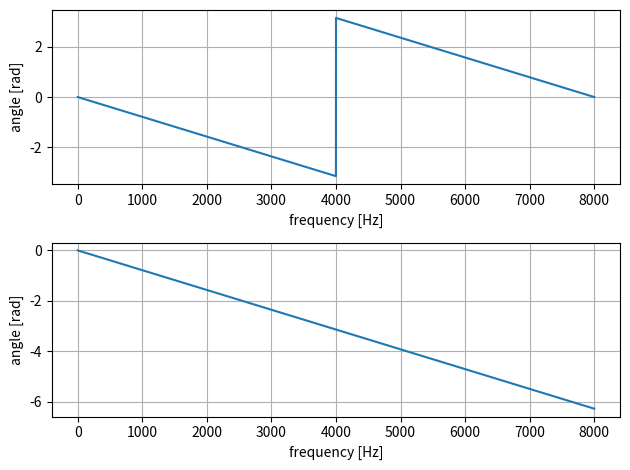

The script that saved this image:
import numpy as np
import matplotlib.pyplot as plt


def create_sound(fs, f):
    t = np.arange(fs * 2) / fs
    x = np.sin(2 * np.pi * f * t)
    return t, x


def zero_padding(x):
    fft_size = 2 ** (np.ceil(np.log2(len(x))))
    return int(fft_size)


def analyze_spectrum_angle(fs, x, fft_size):
    X = np.fft.fft(x, fft_size)
    w = np.arange(fft_size) * fs / fft_size
    plt.subplot(2, 1, 1)
    plt.plot(w, np.angle(X))
    plt.grid()
    plt.xlabel("frequency [Hz]")
    plt.ylabel("angle [rad]")

    plt.subplot(2, 1, 2)
    plt.plot(w, np.unwrap(np.angle(X)))
    plt.grid()
    plt.xlabel("frequency [Hz]")
    plt.ylabel("angle [rad]")

    plt.tight_layout()
    plt.show()


def delay_sound(x, m):
    x[m] = 1
    return x


if __name__ == "__main__":
    fs = 8000
    m = 1
    x = np.zeros(fs)
    x = delay_sound(x, m)

    fft_size = zero_padding(x)
    analyze_spectrum_angle(fs, x, fft_size)
